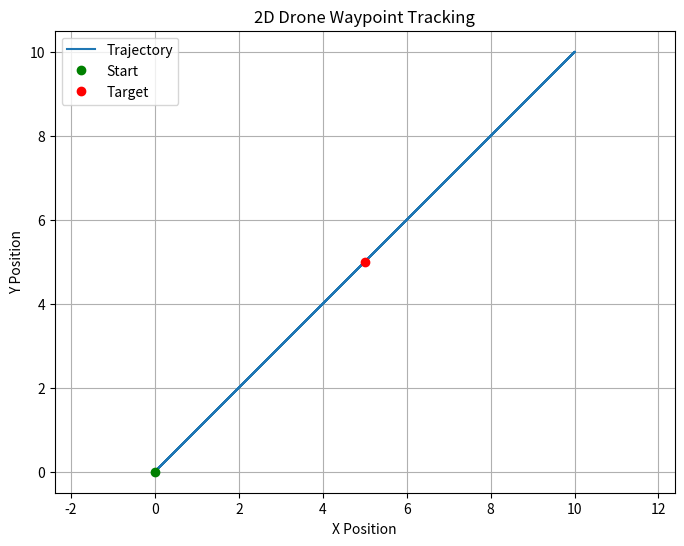

Generate this figure with matplotlib:
import numpy as np
import matplotlib.pyplot as plt
import pandas as pd

# Target position
target = np.array([5.0, 5.0])
pos = np.array([0.0, 0.0])
vel = np.array([0.0, 0.0])

dt = 0.1
Kp = 1.0
positions = []
times = []

# Drone waypoint tracking
for t in range(100):
    error = target - pos
    acc = Kp * error
    vel += acc * dt
    pos += vel * dt

    positions.append(pos.copy())
    times.append((t + 1) * dt)

positions = np.array(positions)

# Display table at 1-second intervals
sample_indices = [0, 9, 19, 29, 39, 49]

df = pd.DataFrame({
    "Time (s)": [0.0] + [1.0, 2.0, 3.0, 4.0, 5.0],
    "X (m)": [0.00] + [round(positions[i, 0], 2)
                        for i in sample_indices[:5]],
    "Y (m)": [0.00] + [round(positions[i, 1], 2)
                        for i in sample_indices[:5]]
})

print(df.to_string(index=False))

print("\nFinal Position:", np.round(pos, 2))
print("Target Position:", target)

# Plot trajectory
plt.figure(figsize=(8, 6))
plt.plot(positions[:, 0], positions[:, 1],
         label="Trajectory")
plt.plot(0, 0, 'go', label="Start")
plt.plot(target[0], target[1], 'ro', label="Target")

plt.xlabel("X Position")
plt.ylabel("Y Position")
plt.title("2D Drone Waypoint Tracking")
plt.legend()
plt.grid(True)
plt.axis("equal")
plt.show()
